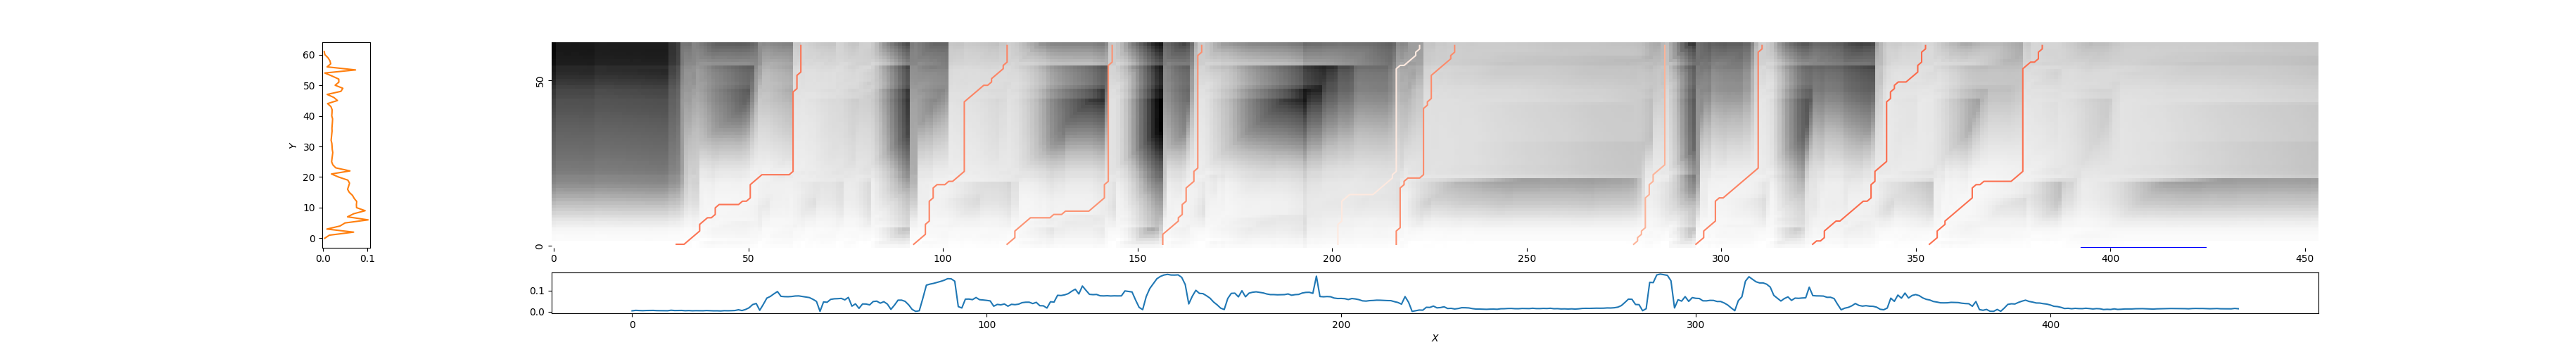

The data file committed next to this chart (first rows):
31, 64, 0.5336429196496653
93, 117, 0.5789
117, 144, 0.6243
157, 167, 0.6104
202, 223, 0.9289
217, 232, 0.6026
277, 286, 0.7253
294, 311, 0.5756
324, 353, 0.5002
353, 383, 0.5169
